Labelled photos from "kiwi", an image-classification folder in yugan-tano/farm-guardian. The possible labels are: brown spot, gray mold, healthy, ulcer.

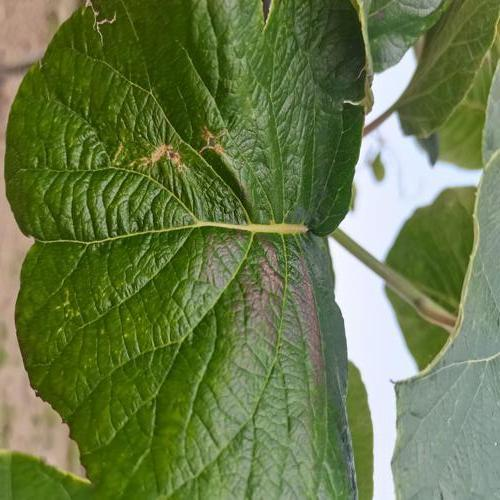
Label: brown spot

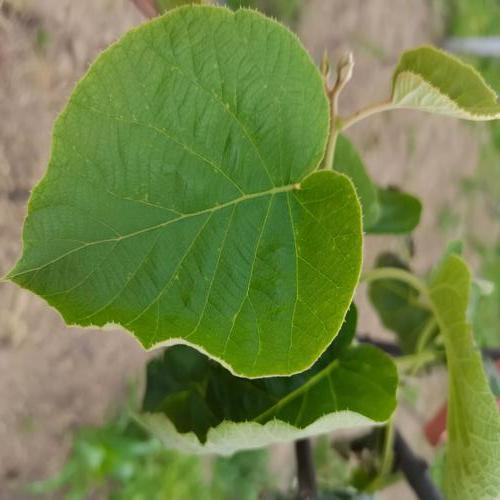
Label: healthy

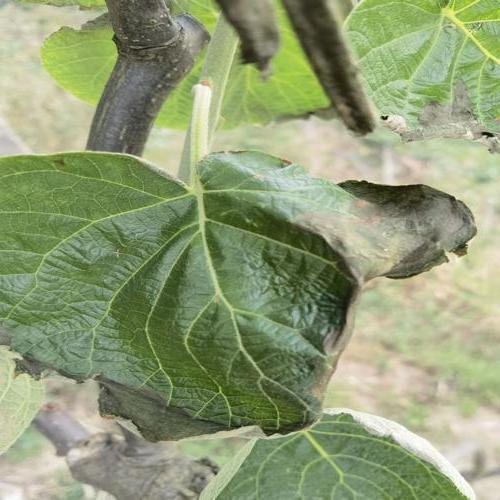
Label: gray mold

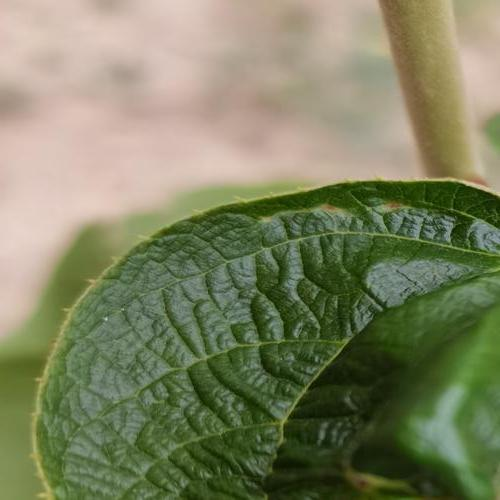
Label: brown spot

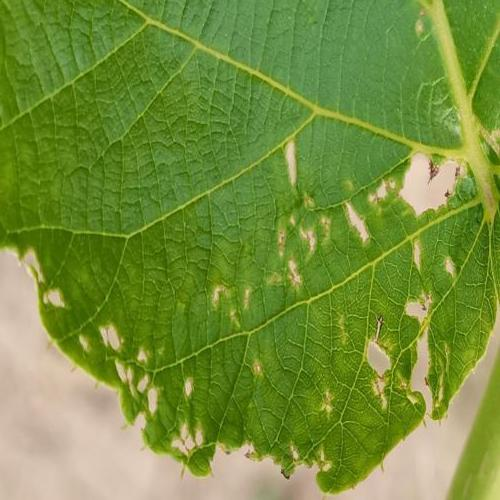
Label: ulcer

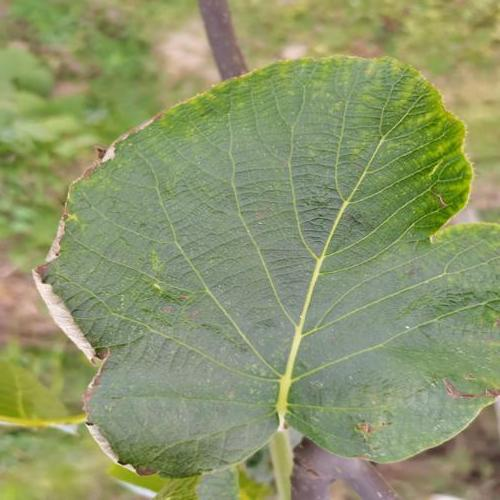
Label: gray mold
